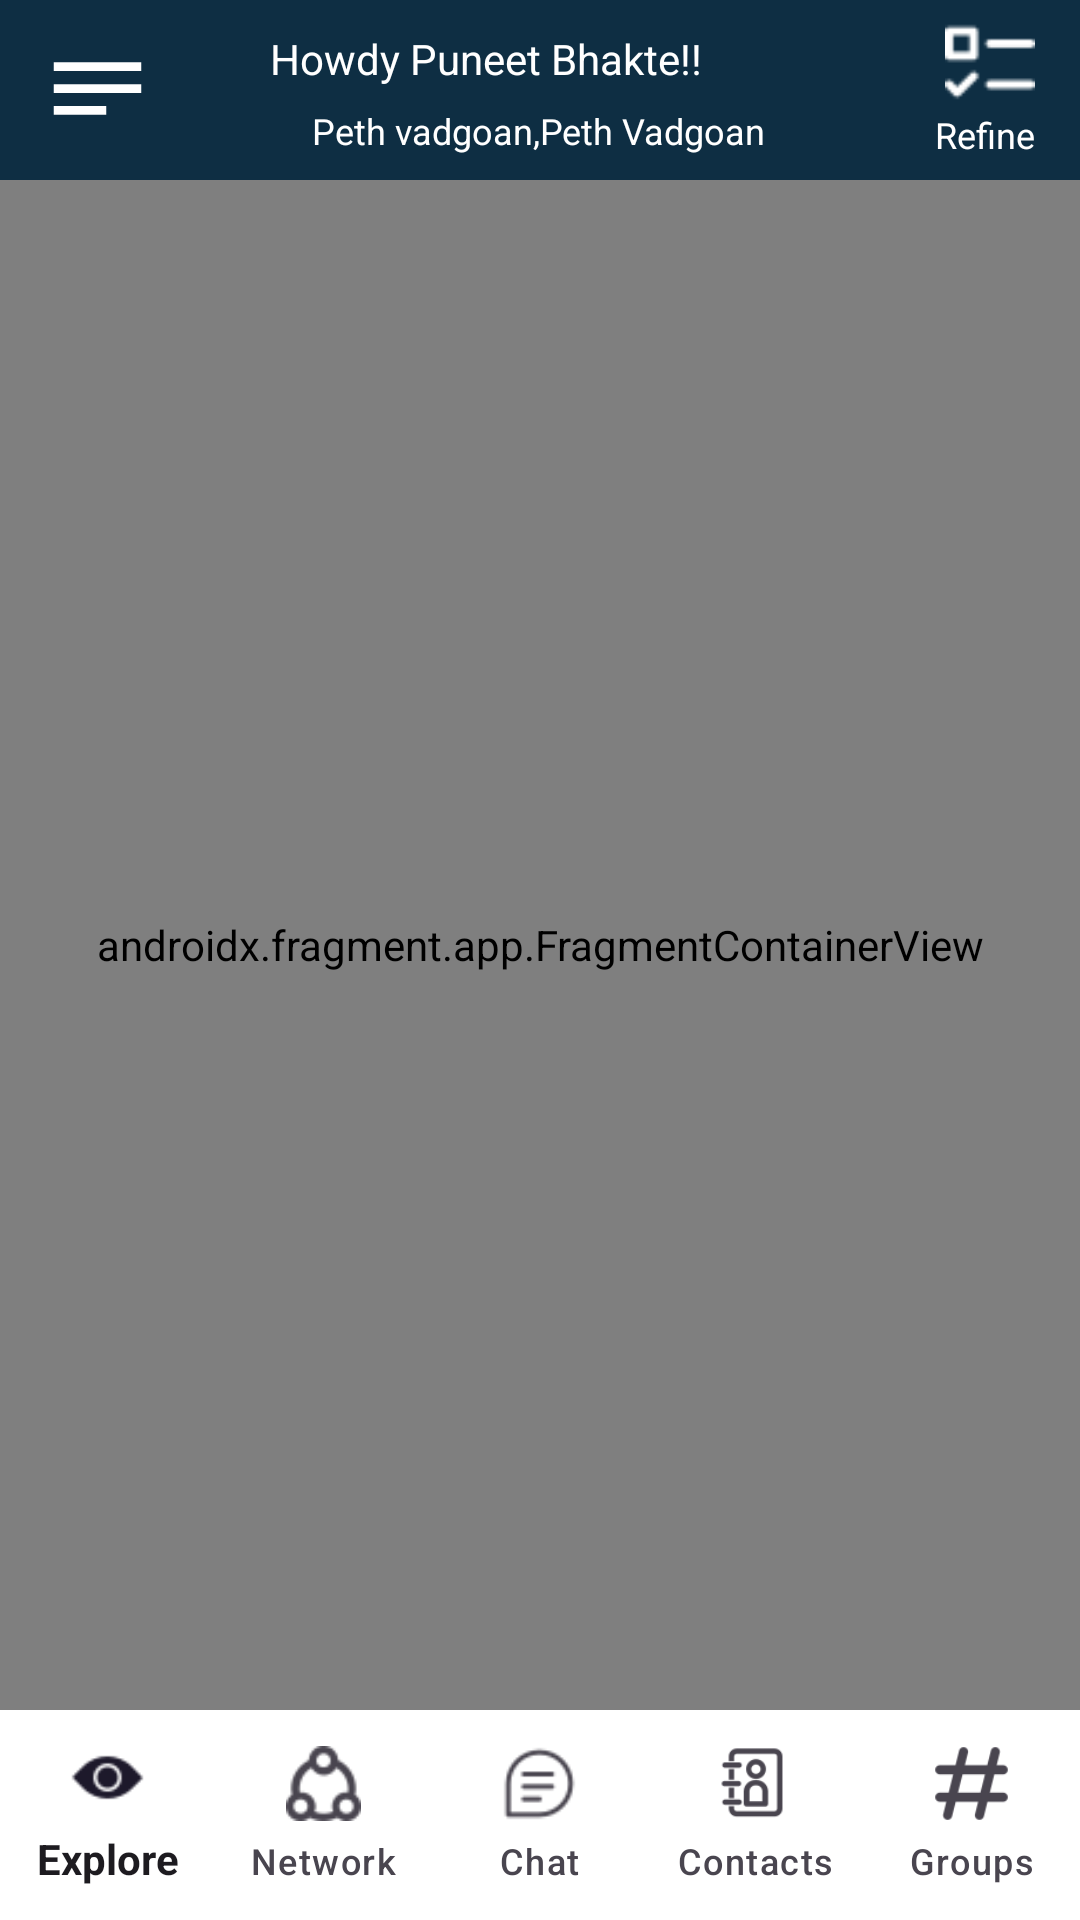

Produce the Android XML layout that renders to this screen, including the resource entries it uses.
<!-- AndroidManifest.xml: application theme Theme.Assignment -->
<!-- res/layout/activity_main.xml -->
<?xml version="1.0" encoding="utf-8"?>
<androidx.constraintlayout.widget.ConstraintLayout xmlns:android="http://schemas.android.com/apk/res/android"
    xmlns:app="http://schemas.android.com/apk/res-auto"
    xmlns:tools="http://schemas.android.com/tools"
    android:layout_width="match_parent"
    android:layout_height="match_parent"
    tools:context=".MainActivity">

    <androidx.constraintlayout.widget.ConstraintLayout
        android:id="@+id/layout_toolbar"
        android:layout_width="match_parent"
        android:layout_height="wrap_content"
        android:background="@color/blue"
        app:layout_constraintEnd_toEndOf="parent"
        app:layout_constraintHorizontal_bias="0.0"
        app:layout_constraintStart_toStartOf="parent"
        app:layout_constraintTop_toTopOf="parent">


            <ImageView
                android:id="@+id/imageView"
                android:layout_width="35dp"
                android:layout_height="35dp"
                android:layout_marginStart="15dp"
                android:layout_marginTop="12dp"
                android:contentDescription="icon"
                android:src="@drawable/subject__1_"
                app:layout_constraintBottom_toBottomOf="parent"
                app:layout_constraintStart_toStartOf="parent"
                app:layout_constraintTop_toTopOf="parent"
                app:layout_constraintVertical_bias="0.0" />


            <ImageView
                android:id="@+id/imageView2"
                android:layout_width="20dp"
                android:layout_height="20dp"
                android:layout_marginStart="7dp"
                android:src="@drawable/baseline_location_on_24"
                app:layout_constraintBottom_toBottomOf="parent"
                app:layout_constraintEnd_toStartOf="@+id/textView"
                app:layout_constraintHorizontal_bias="1.0"
                app:layout_constraintStart_toEndOf="@+id/imageView"
                app:layout_constraintTop_toBottomOf="@+id/textView2" />

            <TextView
                android:id="@+id/textView2"
                android:layout_width="wrap_content"
                android:layout_height="wrap_content"
                android:layout_marginStart="40dp"
                android:layout_marginTop="10dp"
                android:text="Howdy Puneet Bhakte!!"
                android:textColor="@color/white"
                android:textSize="14sp"
                app:layout_constraintStart_toEndOf="@+id/imageView"
                app:layout_constraintTop_toTopOf="parent" />

            <TextView
                android:id="@+id/textView"
                android:layout_width="wrap_content"
                android:layout_height="wrap_content"
                android:layout_marginStart="7dp"
                android:layout_marginTop="2dp"
                android:layout_marginBottom="4dp"
                android:text="Peth vadgoan,Peth Vadgoan"
                android:textColor="@color/white"
                android:textSize="12sp"
                app:layout_constraintBottom_toBottomOf="parent"
                app:layout_constraintEnd_toStartOf="@+id/textView3"
                app:layout_constraintHorizontal_bias="0.11"
                app:layout_constraintStart_toStartOf="@+id/textView2"
                app:layout_constraintTop_toBottomOf="@+id/textView2" />

            <ImageView
                android:id="@+id/Refine"
                android:layout_width="30dp"
                android:layout_height="30dp"
                android:layout_marginEnd="15dp"
                android:layout_marginBottom="7dp"
                android:background="#000B1446"
                android:src="@drawable/checklist4"
                app:layout_constraintBottom_toBottomOf="parent"
                app:layout_constraintEnd_toEndOf="parent"
                app:layout_constraintTop_toTopOf="parent"
                app:layout_constraintVertical_bias="0.25" />

            <TextView
                android:id="@+id/textView3"
                android:layout_width="wrap_content"
                android:layout_height="wrap_content"
                android:layout_marginTop="1dp"
                android:layout_marginEnd="15dp"
                android:layout_marginBottom="7dp"
                android:text="Refine"
                android:textColor="@color/white"
                android:textSize="12sp"
                app:layout_constraintBottom_toBottomOf="parent"
                app:layout_constraintEnd_toEndOf="parent"
                app:layout_constraintTop_toBottomOf="@+id/Refine"
                app:layout_constraintVertical_bias="0.0" />


    </androidx.constraintlayout.widget.ConstraintLayout>

    <com.google.android.material.bottomnavigation.BottomNavigationView
        android:id="@+id/nav_view"
        android:layout_width="0dp"
        android:layout_height="70dp"
        android:background="@color/white"
        app:labelVisibilityMode="labeled"
        app:itemPaddingBottom="15dp"
        app:itemActiveIndicatorStyle="@style/app.custom.indicator"
        app:itemIconSize="25dp"
        app:itemBackground="@color/white"
        app:itemTextAppearanceActive="@color/blue"
        app:backgroundTint="@color/white"
        app:itemTextAppearanceActiveBoldEnabled="true"
        app:layout_constraintBottom_toBottomOf="parent"
        app:layout_constraintLeft_toLeftOf="parent"
        app:layout_constraintRight_toRightOf="parent"
        app:menu="@menu/bottom_nav_menu" />

    <androidx.fragment.app.FragmentContainerView
        android:id="@+id/nav_host_fragment_activity_home"
        android:name="androidx.navigation.fragment.NavHostFragment"
        android:layout_width="match_parent"
        android:layout_height="0dp"
        app:defaultNavHost="true"
        app:layout_constraintBottom_toTopOf="@id/nav_view"
        app:layout_constraintLeft_toLeftOf="parent"
        app:layout_constraintRight_toRightOf="parent"
        app:layout_constraintTop_toBottomOf="@id/layout_toolbar"
        app:navGraph="@navigation/mobile_nevigation" />

    
</androidx.constraintlayout.widget.ConstraintLayout>
<!-- resources referenced by this layout -->
<resources>
  <color name="blue">#0e2e43</color>
  <color name="white">#FFFFFFFF</color>
  <!-- drawable checklist4: png bitmap (drawable, 549 bytes) -->
  <!-- drawable subject__1_ (drawable) -->
  <vector xmlns:android="http://schemas.android.com/apk/res/android"
      android:width="24dp"
      android:height="24dp"
      android:viewportWidth="24"
      android:viewportHeight="24"
      >
    <path
        android:pathData="M2,11C8.6,11 15.2,11 22,11C22,11.66 22,12.32 22,13C15.4,13 8.8,13 2,13C2,12.34 2,11.68 2,11Z"
        android:fillColor="#FFFFFF"/>
    <path
        android:pathData="M2,6C8.6,6 15.2,6 22,6C22,6.66 22,7.32 22,8C15.4,8 8.8,8 2,8C2,7.34 2,6.68 2,6Z"
        android:fillColor="#FFFFFF"/>
    <path
        android:pathData="M2,16C5.96,16 9.92,16 14,16C14,16.66 14,17.32 14,18C10.04,18 6.08,18 2,18C2,17.34 2,16.68 2,16Z"
        android:fillColor="#FFFFFF"/>
  </vector>
  <style name="app.custom.indicator" parent="Widget.Material3.BottomNavigationView.ActiveIndicator">
          <item name="android:iconTint">
              @color/blue
          </item>
      </style>
  <style name="Theme.Assignment" parent="Base.Theme.Assignment" />
  <style name="Base.Theme.Assignment" parent="Theme.Material3.DayNight.NoActionBar">
          
           <item name="colorPrimary">#0e2e43</item>
  
  
      </style>
</resources>
